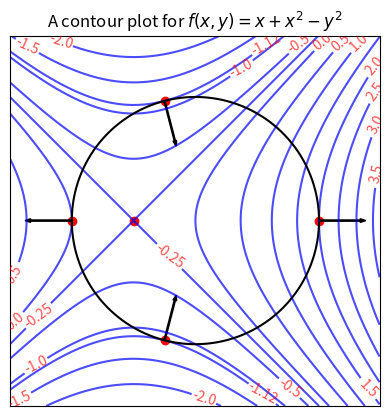

Source code (Python):
import numpy as np
import matplotlib.pyplot as plt

ax = plt.gca()

ax.set_aspect('equal')
ax.set_xticks([])
ax.set_yticks([])


def f(x, y): return x**2 + x - y**2


x = np.arange(-1.5, 1.5, 0.01)
y = np.arange(-1.5, 1.5, 0.01)

X, Y = np.meshgrid(x, y)
Z = f(X, Y)

xs = [-1 / 2, -1 / 4, -1 / 4, 1, -1]
ys = [0, np.sqrt(15) / 4, -np.sqrt(15) / 4, 0, 0]
zs = list(map(f, xs, ys))

levels = np.arange(-5, 5.5, 0.5)
levels = np.append(levels, zs)
levels = np.unique(levels)
levels = np.sort(levels)

curve_x = np.arange(-1, 1, 0.0001)
curve_y_top = np.sqrt(1 - curve_x**2)
curve_y_bottom = -np.sqrt(1 - curve_x**2)

ax.scatter(xs, ys, color='red')

p1 = np.array([1, 0])
vec1 = np.array([1, 0])
vec1 = vec1 / (3 * np.linalg.norm(vec1))

p2 = np.array([-1, 0])
vec2 = np.array([-1, 0])
vec2 = vec2 / (3 * np.linalg.norm(vec2))

p3 = np.array([-1 / 4, np.sqrt(15) / 4])
vec3 = np.array([0.5, -2 * np.sqrt(15) / 4])
vec3 = vec3 / (3 * np.linalg.norm(vec3))

p4 = np.array([-1 / 4, - np.sqrt(15) / 4])
vec4 = np.array([0.5, 2 * np.sqrt(15) / 4])
vec4 = vec4 / (3 * np.linalg.norm(vec4))

for pt, vec in zip([p1, p2, p3, p4], [vec1, vec2, vec3, vec4]):
    ax.arrow(pt[0], pt[1], vec[0], vec[1], color='black', width=0.01)

contour = ax.contour(X, Y, Z, colors='blue',
                     linestyles='solid', levels=levels, alpha=0.7)
fmt = {level: level.round(2) for level in contour.levels}
ax.clabel(contour, contour.levels, inline=True, fmt=fmt, colors='red')

ax.plot(curve_x, curve_y_top, color='black')
ax.plot(curve_x, curve_y_bottom, color='black')

plt.title('A contour plot for $f(x,y)=x+x^2-y^2$')
plt.savefig('harmonic_contour.pdf', format='pdf', bbox_inches='tight')

plt.show()
